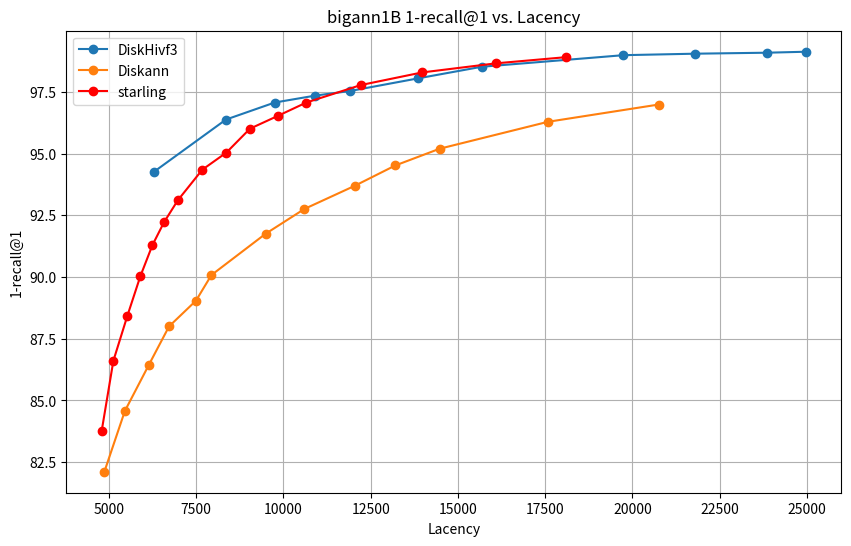

Here is the Python script that generated this plot:
import matplotlib.pyplot as plt

# DiskHivf 数据
diskhivf_lacency3 = [
    6297.79,
    8353.75,
    9748.64,
    10905.3,
    11918.1,
    13857.8,
    15679.2,
    19742.2,
    21790.1,
    23857.3,
    24978.7,
]
diskhivf_recall3 = [
    94.269997,
    96.379997,
    97.070000,
    97.349998,
    97.540001,
    98.050003,
    98.519997,
    98.989998,
    99.050003,
    99.089996,
    99.129997,
]

# DiskHivf 数据
diskhivf_lacency2 = [
    5890.81,
    7442.84,
    8460.9,
    9327.11,
    9901.89,
    11283.5,
    12681.6,
    15355.2,
    16403.1,
    17742.6,
    18924,
]
diskhivf_recall2 = [
    92.900002,
    95.730003,
    96.830002,
    97.269997,
    97.410004,
    97.940002,
    98.250000,
    98.739998,
    98.919998,
    99.089996,
    99.239998,
]

# DiskHivf 数据
diskhivf_lacency = [
    4009.9,
    5514.38,
    6411.43,
    7125.62,
    7766.27,
    9087.5,
    10437.3,
    13314.3,
    14640,
    15867.6,
    17396.2,
]
diskhivf_recall = [
    88.1900,
    92.5700,
    93.9600,
    94.5300,
    94.8600,
    95.6600,
    96.4000,
    97.2000,
    97.5400,
    97.7800,
    98.0100,
]

# Diskann 数据
diskann_lacency = [
    4871.71,
    5458.75,
    6149.85,
    6725.55,
    7495.07,
    7938.95,
    9488.26,
    10605.2,
    12050.32,
    13206.36,
    14479.85,
    17580.26,
    20753.64,
]
diskann_recall = [
    82.11,
    84.57,
    86.45,
    88,
    89.04,
    90.08,
    91.75,
    92.76,
    93.7,
    94.52,
    95.2,
    96.29,
    96.99,
]


# starling 数据
starling_lacency = [
    4793.15,
    5130.33,
    5533.48,
    5902.02,
    6247.53,
    6580.98,
    6976.3,
    7677.99,
    8365.18,
    9041.91,
    9856.84,
    10655.95,
    12221.21,
    13971.92,
    16095.72,
    18101.57,
]
starling_recall = [
    83.75,
    86.61,
    88.44,
    90.03,
    91.29,
    92.22,
    93.11,
    94.35,
    95.04,
    96.01,
    96.54,
    97.07,
    97.78,
    98.29,
    98.66,
    98.91,
]

# 创建折线图
plt.figure(figsize=(10, 6))
plt.plot(diskhivf_lacency3, diskhivf_recall3, marker='o', label='DiskHivf3')
#plt.plot(diskhivf_lacency2, diskhivf_recall2, marker='o', label='DiskHivf2')
#plt.plot(diskhivf_lacency, diskhivf_recall, marker='o', label='DiskHivf')
plt.plot(diskann_lacency, diskann_recall, marker='o', label='Diskann')
plt.plot(starling_lacency, starling_recall, marker='o', label='starling', color='red')

# 添加标题和标签
plt.title('bigann1B 1-recall@1 vs. Lacency')
plt.xlabel('Lacency')
plt.ylabel('1-recall@1')

# 显示图例
plt.legend()

# 显示图表
plt.grid(True)
plt.show()